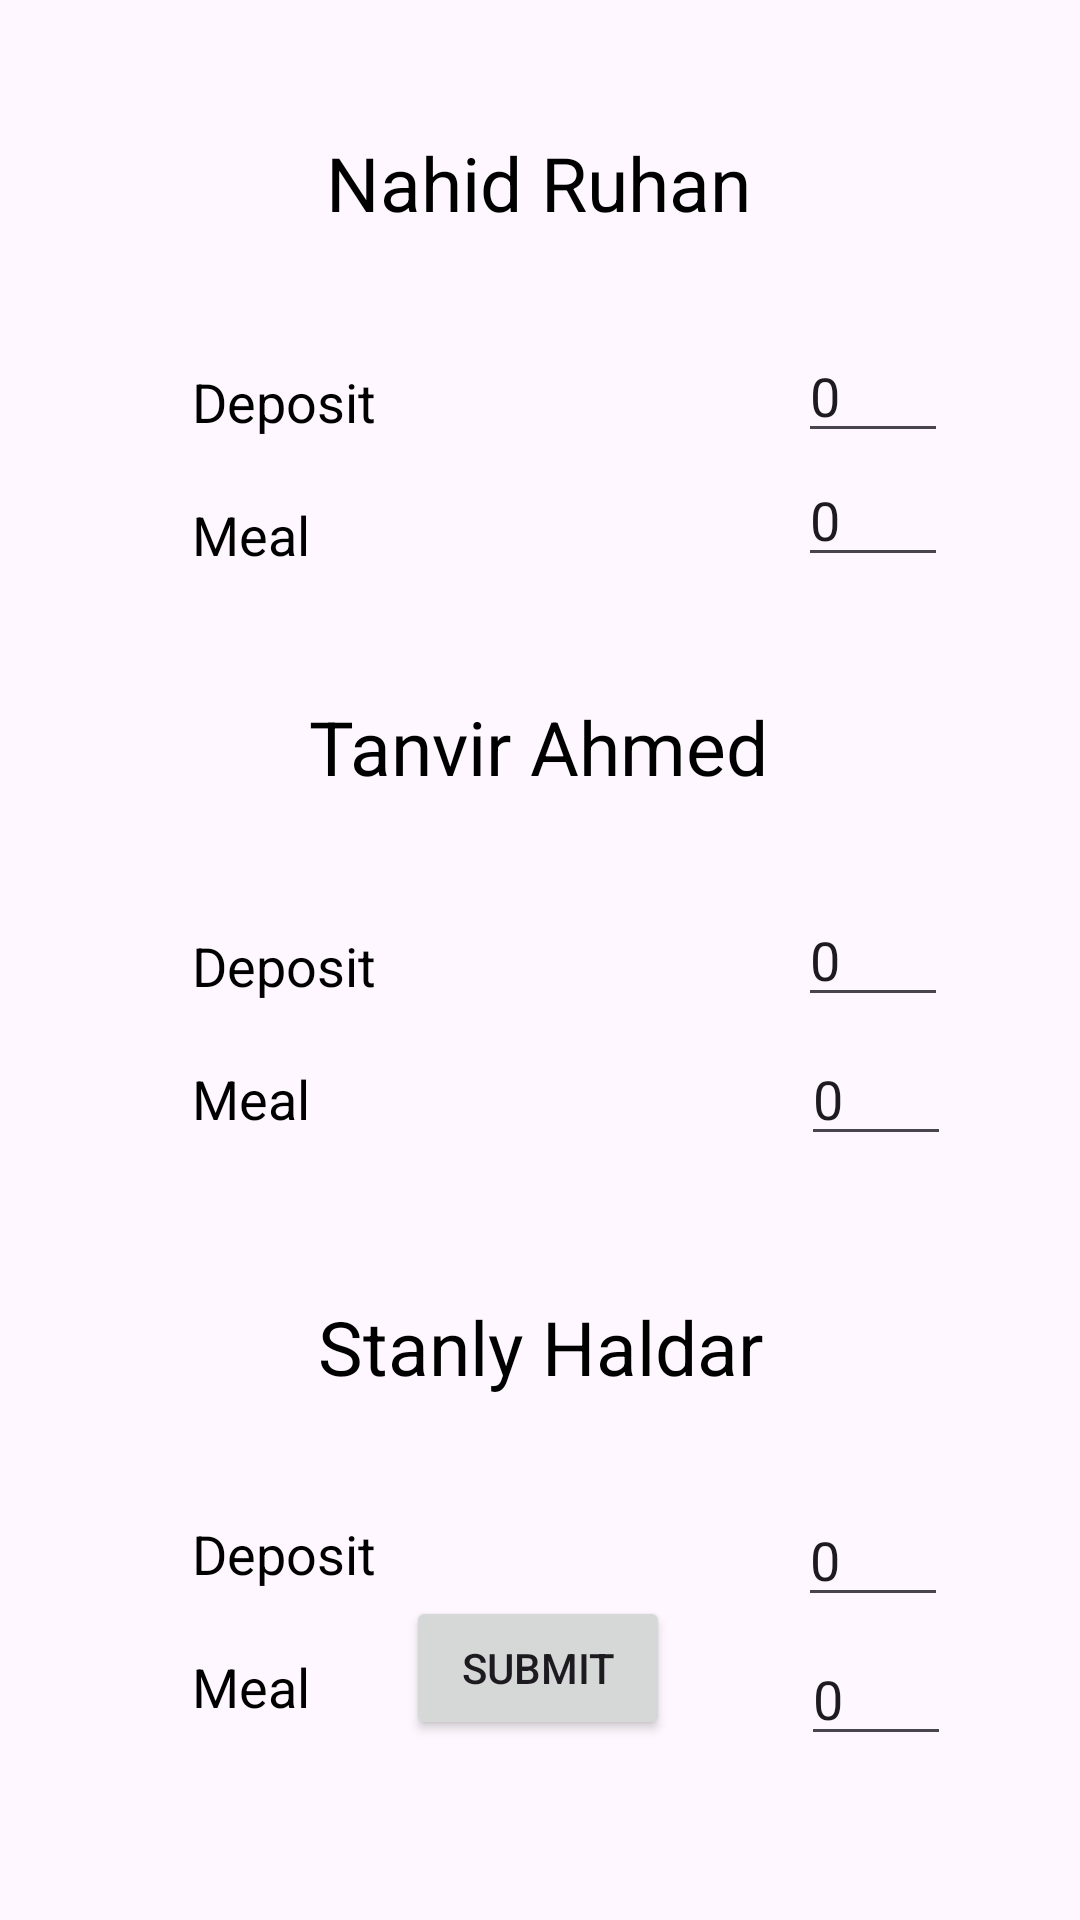

Write the Android layout XML for this screen, with the resource values it uses.
<!-- AndroidManifest.xml: application theme Theme.MessManager -->
<!-- res/layout/activity_add.xml -->
<?xml version="1.0" encoding="utf-8"?>
<androidx.constraintlayout.widget.ConstraintLayout
    xmlns:android="http://schemas.android.com/apk/res/android"
    xmlns:app="http://schemas.android.com/apk/res-auto"
    xmlns:tools="http://schemas.android.com/tools"
    android:layout_width="match_parent"
    android:layout_height="match_parent"
    android:background="@drawable/bg2"
    tools:context=".AddActivity">




    <TextView
        android:id="@+id/textView37"
        android:layout_width="wrap_content"
        android:layout_height="wrap_content"
        android:layout_marginTop="44dp"
        android:text="@string/member1"
        android:textColor="@color/black"
        android:textSize="25sp"
        app:layout_constraintEnd_toEndOf="parent"
        app:layout_constraintHorizontal_bias="0.498"
        app:layout_constraintStart_toStartOf="parent"
        app:layout_constraintTop_toTopOf="parent" />

    <TextView
        android:id="@+id/textView41"
        android:layout_width="wrap_content"
        android:layout_height="wrap_content"
        android:layout_marginStart="64dp"
        android:layout_marginTop="44dp"
        android:text="@string/depositTxt"
        android:textColor="@color/black"
        android:textSize="18sp"
        app:layout_constraintStart_toStartOf="parent"
        app:layout_constraintTop_toBottomOf="@+id/textView37" />

    <TextView
        android:id="@+id/textView42"
        android:layout_width="wrap_content"
        android:layout_height="wrap_content"
        android:layout_marginStart="64dp"
        android:layout_marginTop="20dp"
        android:text="@string/meal"
        android:textColor="@color/black"
        android:textSize="18sp"
        app:layout_constraintStart_toStartOf="parent"
        app:layout_constraintTop_toBottomOf="@+id/textView41" />

    <EditText
        android:id="@+id/ruhanTodayDeposit"
        android:layout_width="50dp"
        android:layout_height="wrap_content"
        android:layout_marginTop="32dp"
        android:layout_marginEnd="44dp"
        android:ems="10"
        android:inputType="number"
        android:text="@string/zero"
        android:autofillHints="username"
        android:hint="@string/hint"
        app:layout_constraintEnd_toEndOf="parent"
        app:layout_constraintTop_toBottomOf="@+id/textView37" />

    <EditText
        android:id="@+id/ruhanTodayMeal"
        android:layout_width="50dp"
        android:layout_height="wrap_content"
        android:layout_marginEnd="44dp"
        android:ems="10"
        android:inputType="number"
        android:text="@string/zero"
        android:autofillHints="password"
        android:hint="@string/hint"
        app:layout_constraintEnd_toEndOf="parent"
        app:layout_constraintTop_toBottomOf="@+id/ruhanTodayDeposit" />



    <TextView
        android:id="@+id/textView38"
        android:layout_width="wrap_content"
        android:layout_height="wrap_content"
        android:layout_marginTop="232dp"
        android:text="@string/member2"
        android:textColor="@color/black"
        android:textSize="25sp"
        app:layout_constraintEnd_toEndOf="parent"
        app:layout_constraintHorizontal_bias="0.498"
        app:layout_constraintStart_toStartOf="parent"
        app:layout_constraintTop_toTopOf="parent" />

    <TextView
        android:id="@+id/textView43"
        android:layout_width="wrap_content"
        android:layout_height="wrap_content"
        android:layout_marginStart="64dp"
        android:layout_marginTop="44dp"
        android:text="@string/depositTxt"
        android:textColor="@color/black"
        android:textSize="18sp"
        app:layout_constraintStart_toStartOf="parent"
        app:layout_constraintTop_toBottomOf="@+id/textView38" />

    <TextView
        android:id="@+id/textView44"
        android:layout_width="wrap_content"
        android:layout_height="wrap_content"
        android:layout_marginStart="64dp"
        android:layout_marginTop="20dp"
        android:text="@string/meal"
        android:textColor="@color/black"
        android:textSize="18sp"
        app:layout_constraintStart_toStartOf="parent"
        app:layout_constraintTop_toBottomOf="@+id/textView43" />

    <EditText
        android:id="@+id/tanvirTodayDeposit"
        android:layout_width="50dp"
        android:layout_height="wrap_content"
        android:layout_marginTop="32dp"
        android:layout_marginEnd="44dp"
        android:ems="10"
        android:inputType="number"
        android:text="@string/zero"
        android:autofillHints="username"
        android:hint="@string/hint"
        app:layout_constraintEnd_toEndOf="parent"
        app:layout_constraintTop_toBottomOf="@+id/textView38" />

    <EditText
        android:id="@+id/tanvirTodayMeal"
        android:layout_width="50dp"
        android:layout_height="wrap_content"
        android:layout_marginTop="5dp"
        android:layout_marginEnd="43dp"
        android:autofillHints="username"
        android:ems="10"
        android:hint="@string/hint"
        android:inputType="number"
        android:text="@string/zero"
        app:layout_constraintEnd_toEndOf="parent"
        app:layout_constraintTop_toBottomOf="@+id/tanvirTodayDeposit" />



    

    <TextView
        android:id="@+id/textView45"
        android:layout_width="wrap_content"
        android:layout_height="wrap_content"
        android:layout_marginTop="432dp"
        android:text="@string/member3"
        android:textColor="@color/black"
        android:textSize="25sp"
        app:layout_constraintEnd_toEndOf="parent"
        app:layout_constraintStart_toStartOf="parent"
        app:layout_constraintTop_toTopOf="parent" />

    <TextView
        android:id="@+id/textView46"
        android:layout_width="wrap_content"
        android:layout_height="wrap_content"
        android:layout_marginStart="64dp"
        android:layout_marginTop="40dp"
        android:text="@string/depositTxt"
        android:textColor="@color/black"
        android:textSize="18sp"
        app:layout_constraintStart_toStartOf="parent"
        app:layout_constraintTop_toBottomOf="@+id/textView45" />

    <TextView
        android:id="@+id/textView47"
        android:layout_width="wrap_content"
        android:layout_height="wrap_content"
        android:layout_marginStart="64dp"
        android:layout_marginTop="20dp"
        android:text="@string/meal"
        android:textColor="@color/black"
        android:textSize="18sp"
        app:layout_constraintStart_toStartOf="parent"
        app:layout_constraintTop_toBottomOf="@+id/textView46" />

    <EditText
        android:id="@+id/stanlyTodayDeposit"
        android:layout_width="50dp"
        android:layout_height="wrap_content"
        android:layout_marginTop="32dp"
        android:layout_marginEnd="44dp"
        android:ems="10"
        android:inputType="number"
        android:text="@string/zero"
        android:autofillHints="username"
        android:hint="@string/hint"
        app:layout_constraintEnd_toEndOf="parent"
        app:layout_constraintTop_toBottomOf="@+id/textView45" />

    <EditText
        android:id="@+id/stanlyTodayMeal"
        android:layout_width="50dp"
        android:layout_height="wrap_content"
        android:layout_marginTop="5dp"
        android:layout_marginEnd="43dp"
        android:autofillHints="username"
        android:ems="10"
        android:hint="@string/hint"
        android:inputType="number"
        android:text="@string/zero"
        app:layout_constraintEnd_toEndOf="parent"
        app:layout_constraintTop_toBottomOf="@+id/stanlyTodayDeposit" />

    <Button
        android:id="@+id/button2"
        android:layout_width="wrap_content"
        android:layout_height="wrap_content"
        android:layout_marginBottom="60dp"
        android:text="@string/submit"
        app:layout_constraintBottom_toBottomOf="parent"
        app:layout_constraintEnd_toEndOf="parent"
        app:layout_constraintHorizontal_bias="0.498"
        app:layout_constraintStart_toStartOf="parent" />


</androidx.constraintlayout.widget.ConstraintLayout>
<!-- resources referenced by this layout -->
<resources>
  <string name="depositTxt">Deposit</string>
  <string name="hint">hint</string>
  <string name="meal">Meal</string>
  <string name="member1">Nahid Ruhan</string>
  <string name="member2">Tanvir Ahmed</string>
  <string name="member3">Stanly Haldar</string>
  <string name="submit">Submit</string>
  <string name="zero">0</string>
  <style name="Theme.MessManager" parent="Base.Theme.MessManager" />
  <style name="Base.Theme.MessManager" parent="Theme.Material3.DayNight.NoActionBar">
          
          
      </style>
  <!-- not gathered from this repository: default colours our renderer supplied (Android Studio template values) -->
  <color name="black">#FF000000</color>
</resources>
